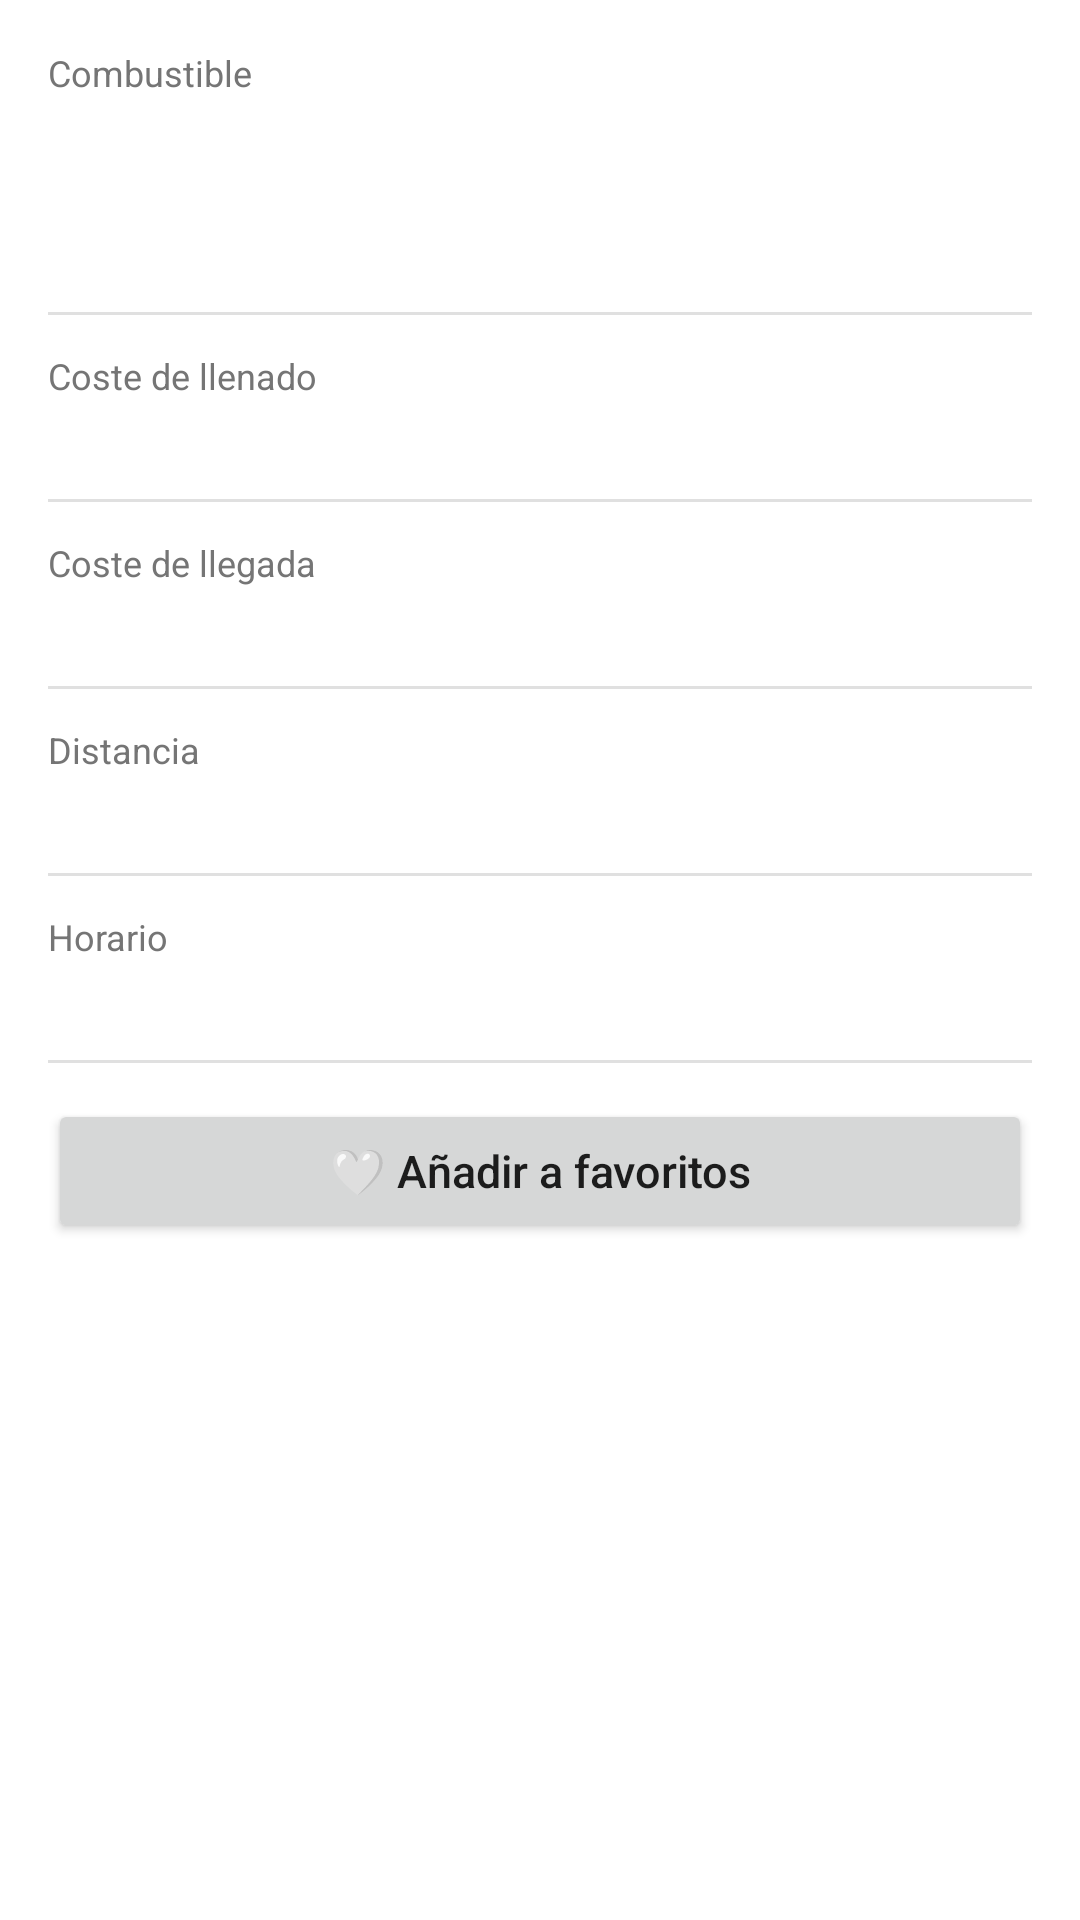

Write the Android layout XML for this screen, with the resource values it uses.
<!-- AndroidManifest.xml: application theme Theme.AhorraGas -->
<!-- res/layout/fragment_general.xml -->
<?xml version="1.0" encoding="utf-8"?>
<ScrollView xmlns:android="http://schemas.android.com/apk/res/android"
    android:layout_width="match_parent"
    android:layout_height="match_parent">

    <LinearLayout
        android:layout_width="match_parent"
        android:layout_height="wrap_content"
        android:orientation="vertical"
        android:padding="16dp">

        
        <TextView
            android:id="@+id/tvAlertBanner"
            android:layout_width="match_parent"
            android:layout_height="wrap_content"
            android:layout_marginBottom="12dp"
            android:background="#FFF3CD"
            android:paddingHorizontal="12dp"
            android:paddingVertical="10dp"
            android:textColor="#856404"
            android:textSize="13sp"
            android:visibility="gone" />

        
        <TextView
            android:layout_width="wrap_content"
            android:layout_height="wrap_content"
            android:text="@string/label_fuel"
            android:textColor="@color/text_secondary"
            android:textSize="12sp" />

        <TextView
            android:id="@+id/tvFuelLabel"
            android:layout_width="wrap_content"
            android:layout_height="wrap_content"
            android:textColor="@color/text_primary"
            android:textSize="15sp"
            android:textStyle="bold" />

        <TextView
            android:id="@+id/tvDetailPrice"
            android:layout_width="wrap_content"
            android:layout_height="wrap_content"
            android:layout_marginTop="2dp"
            android:textColor="@color/secondary"
            android:textSize="28sp"
            android:textStyle="bold" />

        <View
            android:layout_width="match_parent"
            android:layout_height="1dp"
            android:layout_marginVertical="12dp"
            android:background="@color/divider" />

        
        <TextView
            android:id="@+id/tvDiscountLabel"
            android:layout_width="wrap_content"
            android:layout_height="wrap_content"
            android:textColor="@color/text_secondary"
            android:textSize="12sp"
            android:visibility="gone" />

        <TextView
            android:id="@+id/tvDiscountPrice"
            android:layout_width="wrap_content"
            android:layout_height="wrap_content"
            android:layout_marginTop="2dp"
            android:textColor="@color/price_cheap"
            android:textSize="28sp"
            android:textStyle="bold"
            android:visibility="gone" />

        
        <TextView
            android:id="@+id/tvDiscountFill"
            android:layout_width="wrap_content"
            android:layout_height="wrap_content"
            android:layout_marginTop="2dp"
            android:textColor="@color/price_cheap"
            android:textSize="14sp"
            android:visibility="gone" />

        <View
            android:id="@+id/dividerDiscount"
            android:layout_width="match_parent"
            android:layout_height="1dp"
            android:layout_marginVertical="12dp"
            android:background="@color/divider"
            android:visibility="gone" />

        
        <TextView
            android:id="@+id/tvFillLabel"
            android:layout_width="wrap_content"
            android:layout_height="wrap_content"
            android:text="@string/label_fill_cost"
            android:textColor="@color/text_secondary"
            android:textSize="12sp" />

        <TextView
            android:id="@+id/tvFillCost"
            android:layout_width="wrap_content"
            android:layout_height="wrap_content"
            android:layout_marginTop="2dp"
            android:textColor="@color/text_primary"
            android:textSize="14sp" />

        <View
            android:layout_width="match_parent"
            android:layout_height="1dp"
            android:layout_marginVertical="12dp"
            android:background="@color/divider" />

        
        <TextView
            android:id="@+id/tvArrivalLabel"
            android:layout_width="wrap_content"
            android:layout_height="wrap_content"
            android:text="@string/label_arrival_cost"
            android:textColor="@color/text_secondary"
            android:textSize="12sp" />

        <TextView
            android:id="@+id/tvArrivalCost"
            android:layout_width="wrap_content"
            android:layout_height="wrap_content"
            android:layout_marginTop="2dp"
            android:textColor="@color/text_primary"
            android:textSize="14sp" />

        <View
            android:layout_width="match_parent"
            android:layout_height="1dp"
            android:layout_marginVertical="12dp"
            android:background="@color/divider" />

        
        <TextView
            android:layout_width="wrap_content"
            android:layout_height="wrap_content"
            android:text="@string/label_distance"
            android:textColor="@color/text_secondary"
            android:textSize="12sp" />

        <TextView
            android:id="@+id/tvDetailDistance"
            android:layout_width="wrap_content"
            android:layout_height="wrap_content"
            android:layout_marginTop="2dp"
            android:textColor="@color/text_primary"
            android:textSize="14sp" />

        <View
            android:layout_width="match_parent"
            android:layout_height="1dp"
            android:layout_marginVertical="12dp"
            android:background="@color/divider" />

        
        <TextView
            android:layout_width="wrap_content"
            android:layout_height="wrap_content"
            android:text="@string/label_schedule"
            android:textColor="@color/text_secondary"
            android:textSize="12sp" />

        <TextView
            android:id="@+id/tvDetailHorario"
            android:layout_width="wrap_content"
            android:layout_height="wrap_content"
            android:layout_marginTop="2dp"
            android:textColor="@color/text_primary"
            android:textSize="14sp" />

        <View
            android:layout_width="match_parent"
            android:layout_height="1dp"
            android:layout_marginVertical="12dp"
            android:background="@color/divider" />

        
        <Button
            android:id="@+id/btnFavorite"
            android:layout_width="match_parent"
            android:layout_height="wrap_content"
            android:text="@string/btn_add_to_favorites"
            android:textAllCaps="false"
            android:textSize="15sp" />

    </LinearLayout>
</ScrollView>
<!-- resources referenced by this layout -->
<resources>
  <color name="divider">#E0E0E0</color>
  <color name="price_cheap">#388E3C</color>
  <color name="secondary">#FF9800</color>
  <color name="text_primary">#212121</color>
  <color name="text_secondary">#757575</color>
  <string name="btn_add_to_favorites">🤍 Añadir a favoritos</string>
  <string name="label_arrival_cost">Coste de llegada</string>
  <string name="label_distance">Distancia</string>
  <string name="label_fill_cost">Coste de llenado</string>
  <string name="label_fuel">Combustible</string>
  <string name="label_schedule">Horario</string>
  <style name="Theme.AhorraGas" parent="Theme.MaterialComponents.DayNight.NoActionBar">
          <item name="colorPrimary">@color/primary</item>
          <item name="colorPrimaryVariant">@color/primary_dark</item>
          <item name="colorOnPrimary">@color/white</item>
          <item name="colorSecondary">@color/secondary</item>
          <item name="colorOnSecondary">@color/white</item>
          <item name="android:statusBarColor">@color/primary_dark</item>
      </style>
  <color name="primary">#1565C0</color>
  <color name="primary_dark">#0D47A1</color>
  <color name="white">#FFFFFF</color>
</resources>
